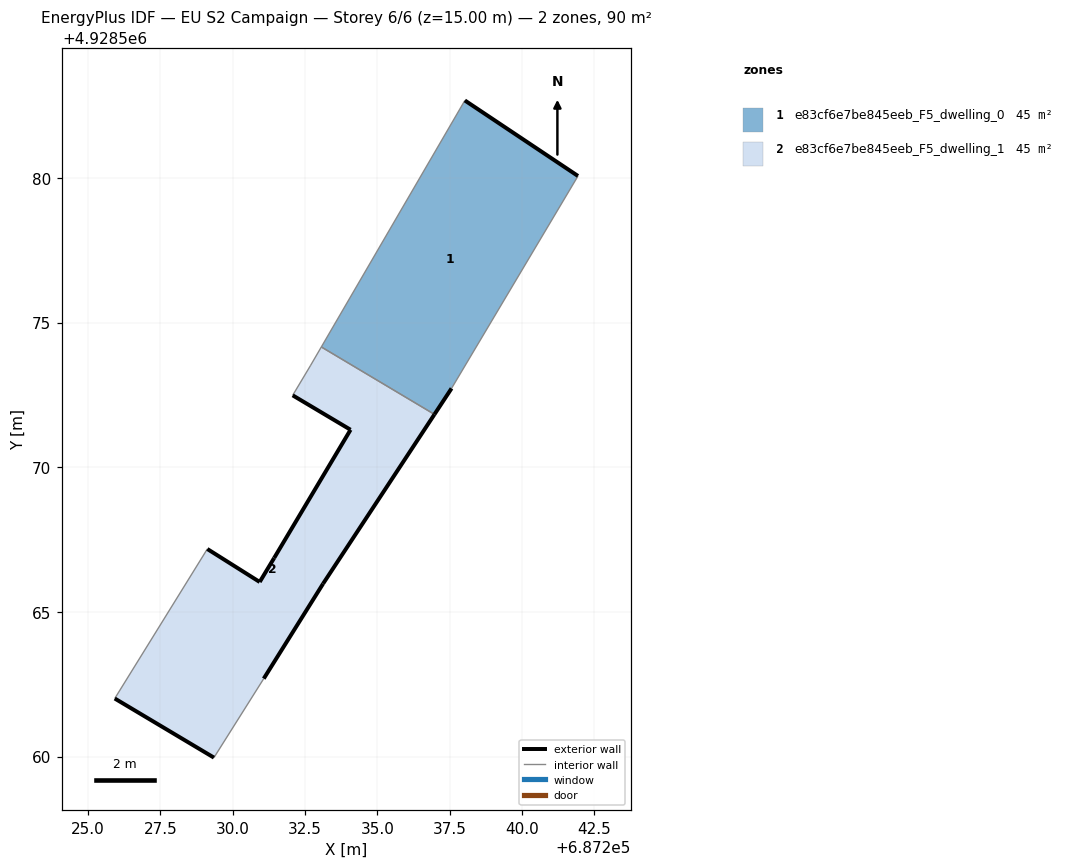
=== STOREY PLAN SPEC (per zone: floor XY polygon, exterior-wall plan segments, windows/doors) ===
zone 1: e83cf6e7be845eeb_F5_dwelling_0  (45.2 m²)
  floor: (687237.56, 4928572.72) (687241.93, 4928580.07) (687238.02, 4928582.67) (687233.06, 4928574.16) (687236.97, 4928571.83)
  exterior wall: (687237.56, 4928572.72) – (687236.97, 4928571.83)  [1.1 m]
  exterior wall: (687238.02, 4928582.67) – (687241.93, 4928580.07)  [4.7 m]
  interior walls: 3
zone 2: e83cf6e7be845eeb_F5_dwelling_1  (45.2 m²)
  floor: (687231.07, 4928562.70) (687233.12, 4928565.97) (687236.97, 4928571.83) (687233.06, 4928574.16) (687232.68, 4928573.50) (687232.07, 4928572.49) (687234.07, 4928571.29) (687231.43, 4928566.87) (687230.93, 4928566.04) (687229.12, 4928567.17) (687225.92, 4928562.01) (687229.35, 4928559.96)
  exterior wall: (687231.43, 4928566.87) – (687234.07, 4928571.29)  [5.2 m]
  exterior wall: (687234.07, 4928571.29) – (687232.07, 4928572.49)  [2.3 m]
  exterior wall: (687236.97, 4928571.83) – (687233.12, 4928565.97)  [7.0 m]
  exterior wall: (687233.12, 4928565.97) – (687231.07, 4928562.70)  [3.9 m]
  exterior wall: (687229.35, 4928559.96) – (687225.92, 4928562.01)  [4.0 m]
  exterior wall: (687229.12, 4928567.17) – (687230.93, 4928566.04)  [2.1 m]
  exterior wall: (687230.93, 4928566.04) – (687231.43, 4928566.87)  [1.0 m]
  interior walls: 5

=== DERIVED (storey summary) ===
Building: EU S2 Campaign
Storey: 6 of 6  (floor level z = 15.00 m)
Storey gross floor area: 90.4 m²
Zones on this storey: 2
  - e83cf6e7be845eeb_F5_dwelling_0: floor 45.2 m²; exterior wall 5.8 m (17.3 m²); WWR 0.0%
  - e83cf6e7be845eeb_F5_dwelling_1: floor 45.2 m²; exterior wall 25.5 m (76.4 m²); WWR 0.0%
Zone adjacency (shared interzone walls):
  - e83cf6e7be845eeb_F5_dwelling_0 ↔ e83cf6e7be845eeb_F5_dwelling_1